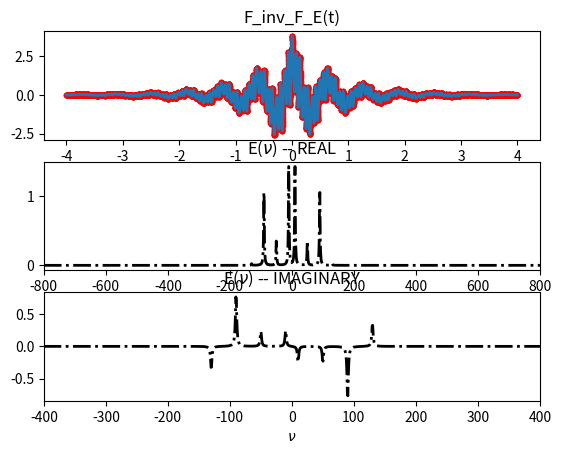

The matplotlib source for this figure:
import numpy as np
from scipy import fftpack
import matplotlib.pyplot as plt
from pylab import gca

__doc__ = """
Compare different ways of computing the continuous Fourier transform
"""

print(__doc__)

################################################
#                                              #
#   parameters defining the coordinate grid    #
#                                              #
################################################

X_gridDIM = 10000
X_amplitude = 4.

k = np.arange(X_gridDIM)
dX = 2 * X_amplitude / X_gridDIM

# the coordinate grid
X = (k - X_gridDIM / 2) * dX
#########################
#                       #
#   plot the original   #
#                       #
#########################

# randomly generate the width of the gaussian
alpha = 1.25
# randomly generate the displacement of the gaussian
a = np.random.uniform(0., 0.2 * X_amplitude)

# original function
# f = np.exp(-alpha * (X - a) ** 2)
A = np.random.uniform(-2., 2, (4,))
phi = np.random.uniform(-np.pi, np.pi, (4,))
w0 = (10, 50, 90, 130)
print(w0)

X0 = 3.
# f = 2. * np.exp(- 0.1 * (X/0.5) ** 2)*np.cos(30.*X + np.pi/2.)
# f = np.exp(- alpha * np.abs(X)) * np.cos(a*X + b)
f = sum([A[i] * np.exp(- alpha * np.abs(X)) * np.cos(w0[i]*X + phi[i]) for i in range(4)])


# FT_exact = lambda p, a, w, b: sum(
#     [A[i]*(np.exp(1j*b[i])*np.exp(-1j*(P-w[i])*X0)*alpha/(alpha**2 + (P-w[i])**2)
#            + np.exp(-1j*b[i])*np.exp(-1j*(P+w[i])*X0)*alpha/(alpha**2 + (P+w[i])**2)) for i in range(8)]
# )


#####################################################
#                                                   #
#   correct method : Use the first method from      #
#   http://epubs.siam.org/doi/abs/10.1137/0915067   #
#                                                   #
#####################################################
minus = (-1) ** k
FT_approx1 = dX * minus * fftpack.fft(minus * f, overwrite_x=True)

# get the corresponding momentum grid
P = (k - X_gridDIM / 2) * (np.pi / X_amplitude)

FTI_approx = (1./dX) * minus * fftpack.ifft(minus * FT_approx1, overwrite_x=True)
print(P.max(), P.min())

fig, axes = plt.subplots(nrows=3, ncols=1)

axes[0].set_title('F_inv_F_E(t)')
axes[0].plot(X, f, 'r.', linewidth=2.)
axes[0].plot(X, FTI_approx.real, linewidth=2.)
axes[0].set_xlabel('$t$')

axes[1].set_title("E($\\nu$) -- REAL")
axes[1].plot(P, FT_approx1.real, 'k-.', label='real approximate', linewidth=2.)
axes[1].set_xlim(-800, 800)
axes[1].set_xlabel('$\\nu$')

axes[2].set_title("E($\\nu$) -- IMAGINARY")
axes[2].plot(P, FT_approx1.imag, 'k-.', label='imag approximate', linewidth=2.)
axes[2].set_xlim(-400, 400)
axes[2].set_xlabel('$\\nu$')

plt.show()
